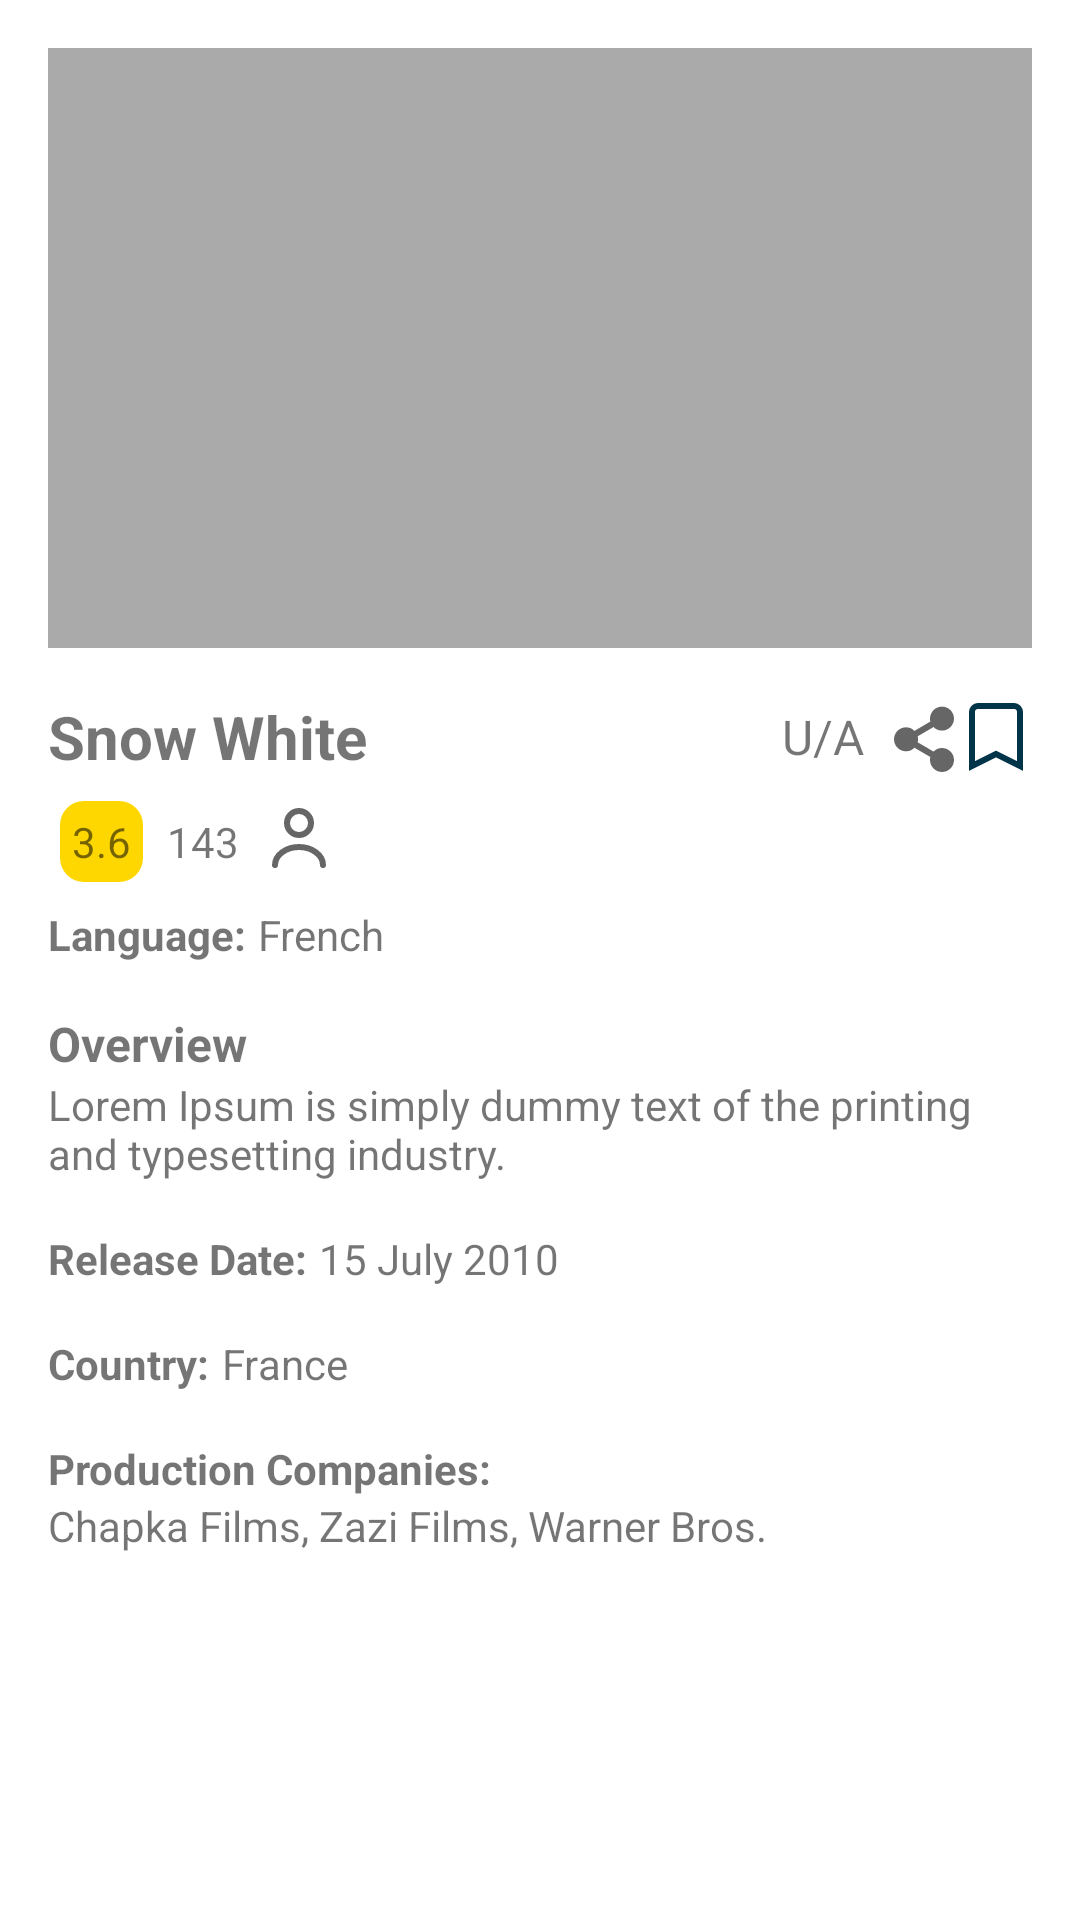

Android layout source for this screen:
<!-- AndroidManifest.xml: application theme Theme.Cinemax -->
<!-- res/layout/activity_movie_detail.xml -->
<?xml version="1.0" encoding="utf-8"?>
<androidx.constraintlayout.widget.ConstraintLayout xmlns:android="http://schemas.android.com/apk/res/android"
    xmlns:app="http://schemas.android.com/apk/res-auto"
    xmlns:tools="http://schemas.android.com/tools"
    android:layout_width="match_parent"
    android:layout_height="match_parent">

    <ScrollView
        android:layout_width="match_parent"
        android:layout_height="match_parent"
        android:padding="16dp"
        app:layout_constraintBottom_toBottomOf="parent"
        app:layout_constraintTop_toTopOf="parent">

        <LinearLayout
            android:layout_width="match_parent"
            android:layout_height="wrap_content"
            android:orientation="vertical">

            
            <ImageView
                android:id="@+id/movieBackdrop"
                android:layout_width="match_parent"
                android:layout_height="200dp"
                android:background="@android:color/darker_gray"
                android:scaleType="centerCrop" />

            
            <LinearLayout
                android:layout_width="match_parent"
                android:layout_height="wrap_content"
                android:gravity="center_vertical"
                android:orientation="horizontal"
                android:layout_marginTop="16dp">

                <TextView
                    android:id="@+id/movieTitle"
                    android:layout_width="wrap_content"
                    android:layout_height="wrap_content"
                    android:layout_weight="1"
                    android:text="Snow White"
                    android:textSize="20sp"
                    android:textStyle="bold" />

                <TextView
                    android:id="@+id/movieCertification"
                    android:layout_width="wrap_content"
                    android:layout_height="wrap_content"
                    android:paddingEnd="8dp"
                    android:text="U/A"
                    android:textSize="16sp" />

                <ImageButton
                    android:id="@+id/shareButton"
                    android:layout_width="24dp"
                    android:layout_height="24dp"
                    android:background="?attr/selectableItemBackgroundBorderless"
                    android:src="@drawable/ic_share" />

                <ImageButton
                    android:id="@+id/bookmarkButton"
                    android:layout_width="24dp"
                    android:layout_height="24dp"
                    android:background="?attr/selectableItemBackgroundBorderless"
                    android:src="@drawable/ic_bookmark" />
            </LinearLayout>

            
            <LinearLayout
                android:layout_width="match_parent"
                android:layout_height="wrap_content"
                android:gravity="center_vertical"
                android:orientation="horizontal"
                android:layout_marginTop="8dp">

                <TextView
                    android:id="@+id/movieRating"
                    android:layout_width="wrap_content"
                    android:layout_height="wrap_content"
                    android:layout_marginStart="4dp"
                    android:background="@drawable/rating_background"
                    android:padding="4dp"
                    android:text="3.6"
                    android:textSize="14sp" />

                <TextView
                    android:id="@+id/voteCount"
                    android:layout_width="wrap_content"
                    android:layout_height="wrap_content"
                    android:paddingStart="8dp"
                    android:text="143"
                    android:textSize="14sp" />

                <ImageView
                    android:id="@+id/imageView"
                    android:layout_width="wrap_content"
                    android:layout_height="wrap_content"
                    app:srcCompat="@drawable/ic_user"
                    android:paddingStart="8dp"
                    />
            </LinearLayout>

            
            <LinearLayout
                android:layout_width="match_parent"
                android:layout_height="wrap_content"
                android:orientation="horizontal"
                android:layout_marginTop="8dp">

                <TextView
                    android:id="@+id/languageLabel"
                    android:layout_width="wrap_content"
                    android:layout_height="wrap_content"
                    android:text="Language:"
                    android:textSize="14sp"
                    android:textStyle="bold" />

                <TextView
                    android:id="@+id/language"
                    android:layout_width="wrap_content"
                    android:layout_height="wrap_content"
                    android:layout_marginStart="4dp"
                    android:text="French"
                    android:textSize="14sp" />
            </LinearLayout>

            <androidx.recyclerview.widget.RecyclerView
                android:id="@+id/genreRecycleView"
                android:layout_width="match_parent"
                android:layout_height="wrap_content"/>

            
            <TextView
                android:id="@+id/overviewHeader"
                android:layout_width="match_parent"
                android:layout_height="wrap_content"
                android:layout_marginTop="16dp"
                android:text="Overview"
                android:textSize="16sp"
                android:textStyle="bold" />

            <TextView
                android:id="@+id/overview"
                android:layout_width="match_parent"
                android:layout_height="wrap_content"
                android:text="Lorem Ipsum is simply dummy text of the printing and typesetting industry."
                android:textSize="14sp" />

            
            <LinearLayout
                android:layout_width="match_parent"
                android:layout_height="wrap_content"
                android:orientation="horizontal"
                android:layout_marginTop="16dp">

                <TextView
                    android:id="@+id/releaseDateLabel"
                    android:layout_width="wrap_content"
                    android:layout_height="wrap_content"
                    android:text="Release Date:"
                    android:textSize="14sp"
                    android:textStyle="bold" />

                <TextView
                    android:id="@+id/releaseDate"
                    android:layout_width="wrap_content"
                    android:layout_height="wrap_content"
                    android:layout_marginStart="4dp"
                    android:text="15 July 2010"
                    android:textSize="14sp" />
            </LinearLayout>

            <LinearLayout
                android:layout_width="match_parent"
                android:layout_height="wrap_content"
                android:orientation="horizontal"
                android:layout_marginTop="16dp">

                <TextView
                    android:id="@+id/countryLabel"
                    android:layout_width="wrap_content"
                    android:layout_height="wrap_content"
                    android:text="Country:"
                    android:textSize="14sp"
                    android:textStyle="bold" />

                <TextView
                    android:id="@+id/country"
                    android:layout_width="wrap_content"
                    android:layout_height="wrap_content"
                    android:layout_marginStart="4dp"
                    android:text="France"
                    android:textSize="14sp" />
            </LinearLayout>

            <TextView
                android:id="@+id/productionCompaniesLabel"
                android:layout_width="match_parent"
                android:layout_height="wrap_content"
                android:layout_marginTop="16dp"
                android:text="Production Companies:"
                android:textSize="14sp"
                android:textStyle="bold" />

            <TextView
                android:id="@+id/productionCompanies"
                android:layout_width="match_parent"
                android:layout_height="wrap_content"
                android:text="Chapka Films, Zazi Films, Warner Bros."
                android:textSize="14sp" />
        </LinearLayout>

    </ScrollView>

</androidx.constraintlayout.widget.ConstraintLayout>
<!-- resources referenced by this layout -->
<resources>
  <!-- drawable ic_bookmark (drawable) -->
  <vector xmlns:android="http://schemas.android.com/apk/res/android"
      android:width="24dp"
      android:height="24dp"
      android:viewportWidth="24"
      android:viewportHeight="24">
      <path
          android:fillColor="@android:color/transparent"
          android:strokeWidth="2"
          android:strokeColor="@color/material_dynamic_primary20"
          android:pathData="M6,2L18,2C19.1,2 20,2.9 20,4L20,22L12,18L4,22L4,4C4,2.9 4.9,2 6,2Z"/>
  
  </vector>
  <!-- drawable ic_share (drawable) -->
  <?xml version="1.0" encoding="utf-8"?>
  <vector xmlns:android="http://schemas.android.com/apk/res/android"
      android:width="24dp"
      android:height="24dp"
      android:viewportWidth="24"
      android:viewportHeight="24">
      <path
          android:fillColor="?attr/colorControlNormal"
          android:pathData="M18,16c-1.1,0 -2.1,0.4 -2.8,1.2l-5.3,-3.1c0.1,-0.3 0.1,-0.7 0.1,-1s0,-0.7 -0.1,-1l5.3,-3.1c0.7,0.8 1.7,1.2 2.8,1.2 2.2,0 4,-1.8 4,-4s-1.8,-4 -4,-4 -4,1.8 -4,4c0,0.3 0,0.7 0.1,1l-5.3,3.1c-0.7,-0.8 -1.7,-1.2 -2.8,-1.2 -2.2,0 -4,1.8 -4,4s1.8,4 4,4c1.1,0 2.1,-0.4 2.8,-1.2l5.3,3.1c-0.1,0.3 -0.1,0.7 -0.1,1 0,2.2 1.8,4 4,4s4,-1.8 4,-4 -1.8,-4 -4,-4Z"/>
  </vector>
  <!-- drawable ic_user (drawable) -->
  <?xml version="1.0" encoding="utf-8"?>
  <vector xmlns:android="http://schemas.android.com/apk/res/android"
      android:width="24dp"
      android:height="24dp"
      android:viewportWidth="24"
      android:viewportHeight="24">
  
      <path
          android:strokeWidth="2"
          android:strokeColor="?attr/colorControlNormal"
          android:strokeLineJoin="round"
          android:strokeLineCap="round"
          android:pathData="M12,2C9.79,2 8,3.79 8,6C8,8.21 9.79,10 12,10C14.21,10 16,8.21 16,6C16,3.79 14.21,2 12,2ZM4,20C4,16.69 7.69,14 12,14C16.31,14 20,16.69 20,20" />
  </vector>
  <!-- drawable rating_background (drawable) -->
  <shape xmlns:android="http://schemas.android.com/apk/res/android"
      android:shape="rectangle">
      <solid android:color="#FFD700" /> 
      <corners android:radius="8dp" />
      <padding android:left="8dp" android:right="8dp" android:top="2dp" android:bottom="2dp" />
  </shape>
  <style name="Theme.Cinemax" parent="Theme.MaterialComponents.DayNight.DarkActionBar">
          
          <item name="colorPrimary">@color/purple_500</item>
          <item name="colorPrimaryVariant">@color/purple_700</item>
          <item name="colorOnPrimary">@color/white</item>
          
          <item name="colorSecondary">@color/teal_200</item>
          <item name="colorSecondaryVariant">@color/teal_700</item>
          <item name="colorOnSecondary">@color/black</item>
          
          <item name="android:statusBarColor">?attr/colorPrimaryVariant</item>
          
          <item name="android:windowSoftInputMode">adjustPan</item>
      </style>
  <color name="purple_500">#FF6200EE</color>
  <color name="purple_700">#FF3700B3</color>
  <color name="white">#FFFFFFFF</color>
  <color name="teal_200">#FF03DAC5</color>
  <color name="teal_700">#FF018786</color>
  <color name="black">#FF000000</color>
</resources>
